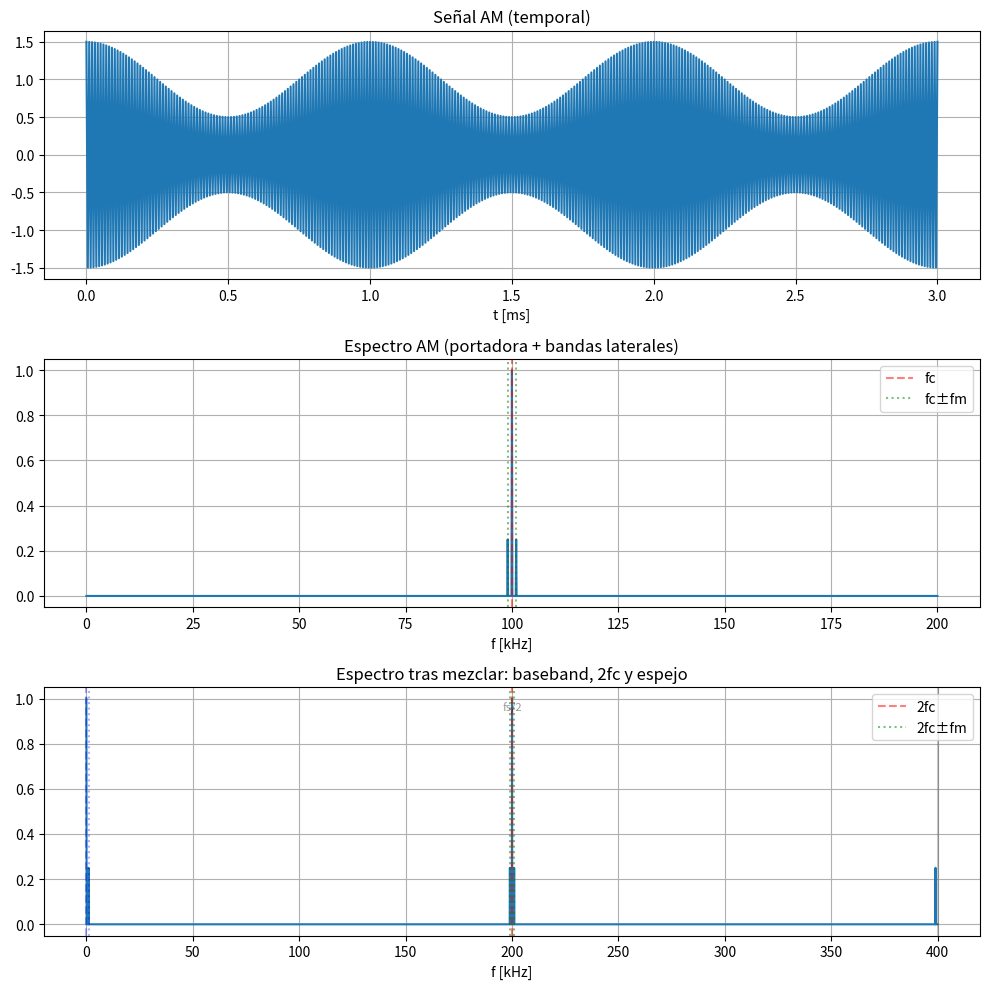

Reproduce this figure in Python.
#!/usr/bin/env python3
"""19_modulacion_am.py

Tema 3 - Modulacion y demodulacion AM.
Ejecutar:  python3 19_modulacion_am.py

Referencias a las laminas del Tema 3:
  - El espectro de la senal AM muestra portadora (fc) y bandas laterales
    (fc +/- fm).
  - Demodulacion coherente: multiplicar por la portadora y filtrar el paso
    bajo para recuperar la senal modulante.

Senal AM:  x(t) = (1 + mu*cos(2*pi*fm*t))*cos(2*pi*fc*t).
"""

import matplotlib.pyplot as plt
import numpy as np

fc = 100e3     # portadora [Hz]
fm = 1e3       # modulante [Hz]
fs = 400e3     # frecuencia de muestreo [Hz]
N = 4000       # N tal que fc y fm caen en bins exactos
mu = 0.5       # indice de modulacion
t = np.arange(N)/fs

# ------------------- modulacion -------------------
m = np.cos(2*np.pi*fm*t)                     # senal modulante
x = (1 + mu*m) * np.cos(2*np.pi*fc*t)        # senal AM

X = np.fft.fft(x)
f = np.arange(N)*fs/N
Xm = np.abs(X)*2/N

print("="*58)
print("MODULACION AM")
print("="*58)
print("fc = %.0f Hz, fm = %.0f Hz, mu = %.1f" % (fc, fm, mu))
print("espectro: picos en fc, fc-fm y fc+fm (%.0f, %.0f, %.0f Hz)"
      % (fc, fc-fm, fc+fm))

# ------------------- demodulacion (simple) -------------------
xr = x * np.cos(2*np.pi*fc*t)          # mezcla con la portadora
Xr = np.fft.fft(xr)
Xrm = np.abs(Xr)*2/N                   # espectro desplazado

print("\nDEMODULACION (simple): ESPECTRO DESPLAZADO")
print("="*58)
print("tras mezclar con la portadora, el espectro se desplaza a banda base")
print("(picos en 0 y +/-fm) y a 2fc (2fc +/- fm).")

# ---------- Una sola figura con los 3 plots ----------
plt.figure(figsize=(10, 10))

# 1) AM en tiempo (primeros 3 ms)
plt.subplot(3, 1, 1)
idx = t <= 3e-3
plt.plot(t[idx]*1e3, x[idx])
plt.title('Señal AM (temporal)'); plt.xlabel('t [ms]'); plt.grid()

# 2) AM en frecuencia [0, fs/2]
plt.subplot(3, 1, 2)
plt.plot(f[:N//2 + 1]/1e3, Xm[:N//2 + 1])
plt.title('Espectro AM (portadora + bandas laterales)')
plt.xlabel('f [kHz]'); plt.grid()
plt.axvline(fc/1e3, color='r', ls='--', alpha=0.5, label='fc')
plt.axvline((fc-fm)/1e3, color='g', ls=':', alpha=0.5, label='fc±fm')
plt.axvline((fc+fm)/1e3, color='g', ls=':', alpha=0.5)
plt.legend()

# 3) Demodulacion en frecuencia [0, fs), incluye 2fc
plt.subplot(3, 1, 3)
plt.plot(f/1e3, Xrm)
plt.title('Espectro tras mezclar: baseband, 2fc y espejo')
plt.xlabel('f [kHz]'); plt.grid()
plt.axvline(0, color='b', ls='--', alpha=0.3)
plt.axvline(fm/1e3, color='b', ls=':', alpha=0.3)
plt.axvline(2*fc/1e3, color='r', ls='--', alpha=0.5, label='2fc')
plt.axvline((2*fc-fm)/1e3, color='g', ls=':', alpha=0.5, label='2fc±fm')
plt.axvline((2*fc+fm)/1e3, color='g', ls=':', alpha=0.5)
plt.axvline(fs/1e3, color='k', ls='-', alpha=0.2)
plt.text(fs/2/1e3, plt.ylim()[1]*0.9, 'fs/2', ha='center', fontsize=8, color='k', alpha=0.4)
plt.legend()

plt.tight_layout(); plt.show()
